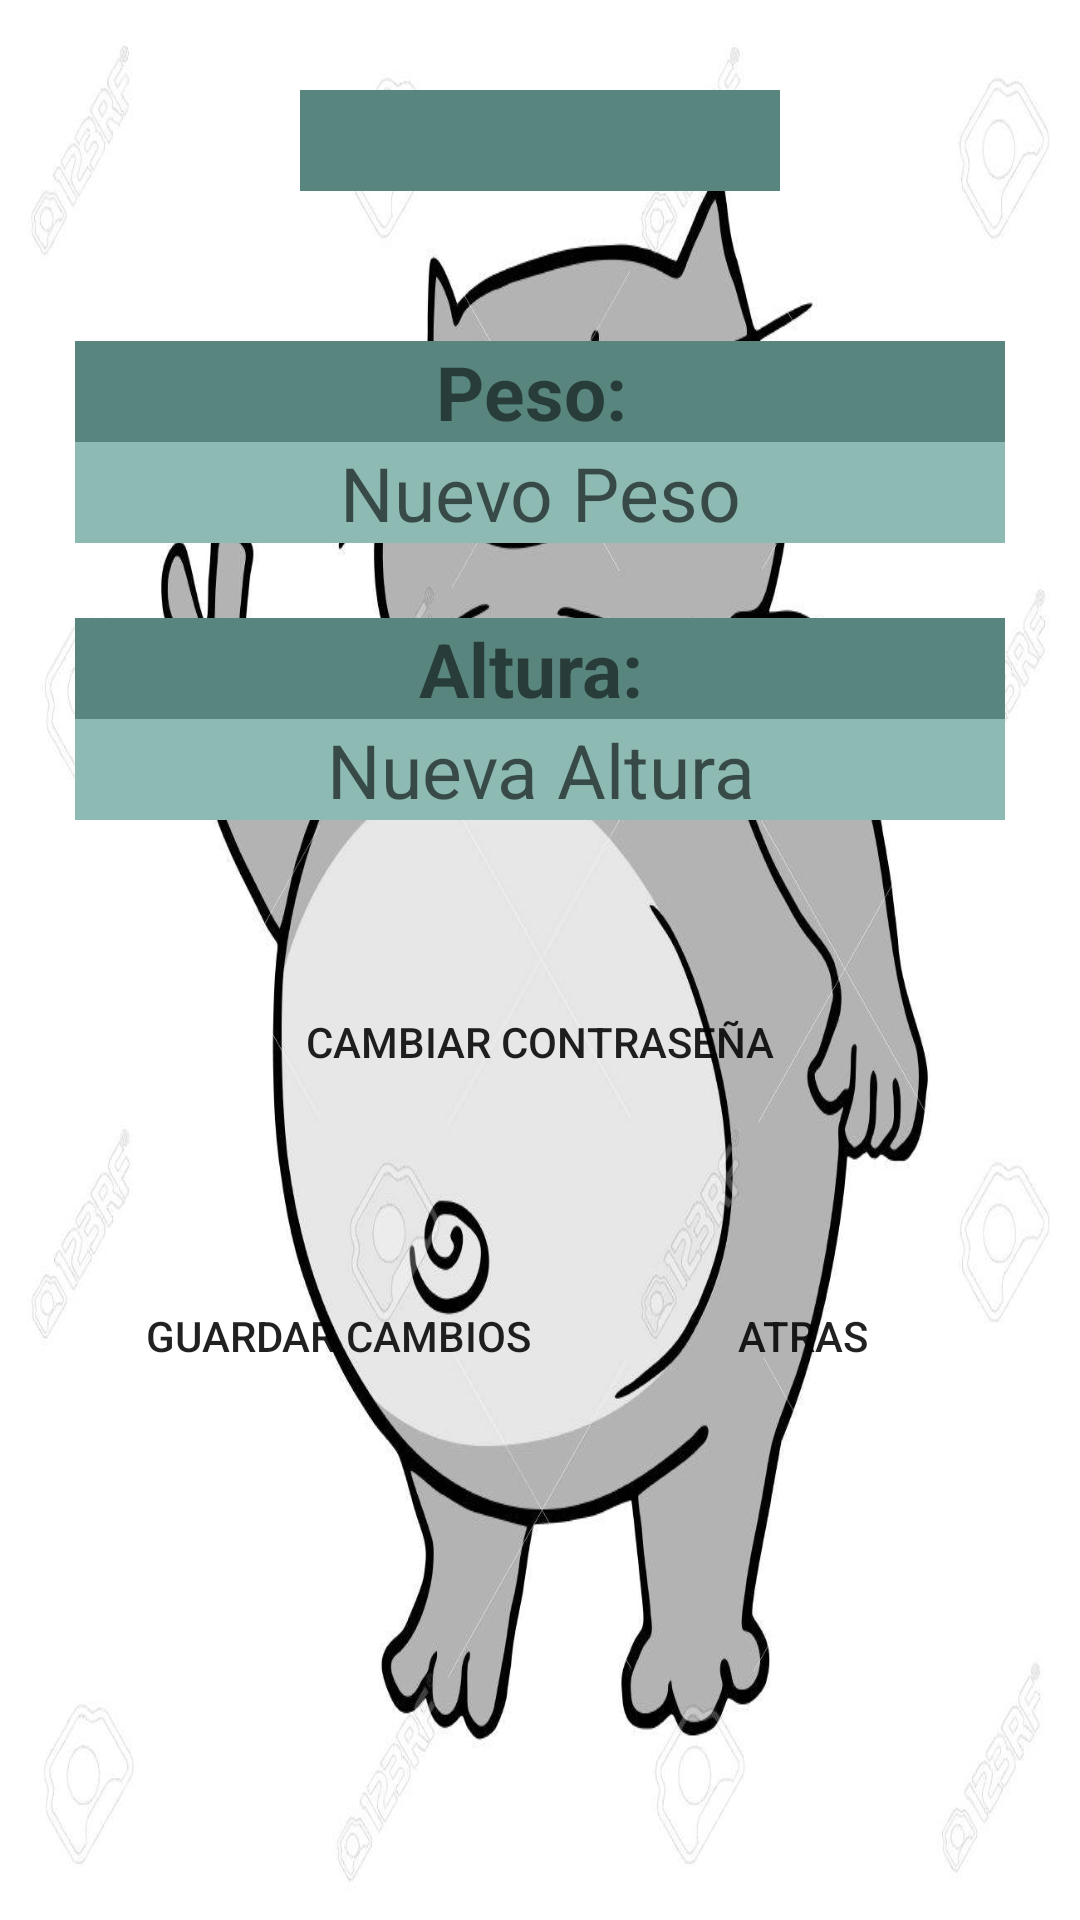

The Android layout XML behind this screen, and the referenced resources:
<!-- AndroidManifest.xml: application theme AppTheme -->
<!-- res/layout/activity_config_user.xml -->
<?xml version="1.0" encoding="utf-8"?>
<android.support.constraint.ConstraintLayout xmlns:android="http://schemas.android.com/apk/res/android"
    xmlns:app="http://schemas.android.com/apk/res-auto"
    xmlns:tools="http://schemas.android.com/tools"
    android:layout_width="match_parent"
    android:layout_height="match_parent"
    tools:context=".act.activities.ConfigUser">

    <LinearLayout
        android:layout_width="match_parent"
        android:layout_height="match_parent"
        android:background="@drawable/fat_cat2"
        android:orientation="vertical">

        <LinearLayout
            android:layout_width="match_parent"
            android:layout_height="wrap_content"
            android:layout_marginTop="30dp"
            android:orientation="horizontal">

            <TextView
                android:id="@+id/tvUser"
                android:layout_width="wrap_content"
                android:layout_height="wrap_content"
                android:layout_marginLeft="100dp"
                android:layout_marginRight="100dp"
                android:layout_weight="1"
                android:background="#58857e"
                android:gravity="center_horizontal"
                android:textSize="25dp"
                android:textStyle="bold" />

        </LinearLayout>

        <LinearLayout
            android:layout_width="match_parent"
            android:layout_height="wrap_content"
            android:layout_marginLeft="25dp"
            android:layout_marginTop="50dp"
            android:layout_marginRight="25dp"
            android:orientation="vertical">

            <TextView
                android:id="@+id/tvPeso"
                android:layout_width="match_parent"
                android:layout_height="wrap_content"
                android:background="#58857e"
                android:gravity="center_horizontal|center_vertical"
                android:text="Peso: "
                android:textSize="25dp"
                android:textStyle="bold" />

            <EditText
                android:id="@+id/etPeso"
                android:layout_width="match_parent"
                android:layout_height="wrap_content"
                android:background="#8dbab3"
                android:ems="10"
                android:gravity="center"
                android:hint="Nuevo Peso"
                android:inputType="number"
                android:textSize="25dp" />

            <TextView
                android:id="@+id/tvAltura"
                android:layout_width="match_parent"
                android:layout_height="wrap_content"
                android:layout_marginTop="25dp"
                android:background="#58857e"
                android:gravity="center"
                android:text="Altura: "
                android:textSize="25dp"
                android:textStyle="bold" />

            <EditText
                android:id="@+id/etAltura"
                android:layout_width="match_parent"
                android:layout_height="wrap_content"
                android:background="#8dbab3"
                android:ems="10"
                android:gravity="center"
                android:hint="Nueva Altura"
                android:inputType="number"
                android:textSize="25dp" />

            <Button
                android:id="@+id/btChangePass"
                android:layout_width="match_parent"
                android:layout_height="wrap_content"
                android:layout_marginLeft="50dp"
                android:layout_marginTop="50dp"
                android:layout_marginRight="50dp"
                android:text="Cambiar Contraseña"
                android:background="@drawable/botones"/>

            <LinearLayout
                android:layout_width="match_parent"
                android:layout_height="match_parent"
                android:layout_marginTop="50dp"
                android:orientation="horizontal">

                <Button
                    android:id="@+id/btChange"
                    android:layout_width="wrap_content"
                    android:layout_height="wrap_content"
                    android:layout_weight="1"
                    android:text="Guardar Cambios"
                    android:background="@drawable/botones"/>

                <Button
                    android:id="@+id/btAtrasConfigUser"
                    android:layout_width="wrap_content"
                    android:layout_height="wrap_content"
                    android:layout_weight="1"
                    android:background="@drawable/botones"
                    android:text="Atras" />
            </LinearLayout>

        </LinearLayout>

    </LinearLayout>
</android.support.constraint.ConstraintLayout>
<!-- resources referenced by this layout -->
<resources>
  <!-- drawable fat_cat2: jpg bitmap (drawable, 96225 bytes) -->
  <style name="AppTheme" parent="Theme.AppCompat.Light.NoActionBar">
          
          <item name="colorPrimary">@color/colorPrimary</item>
          <item name="colorPrimaryDark">@color/colorPrimaryDark</item>
          <item name="colorAccent">@color/colorAccent</item>
      </style>
  <!-- not gathered from this repository: default colours our renderer supplied (Android Studio template values) -->
  <color name="colorPrimary">#FF6200EE</color>
  <color name="colorPrimaryDark">#FF3700B3</color>
  <color name="colorAccent">#FF03DAC5</color>
</resources>
